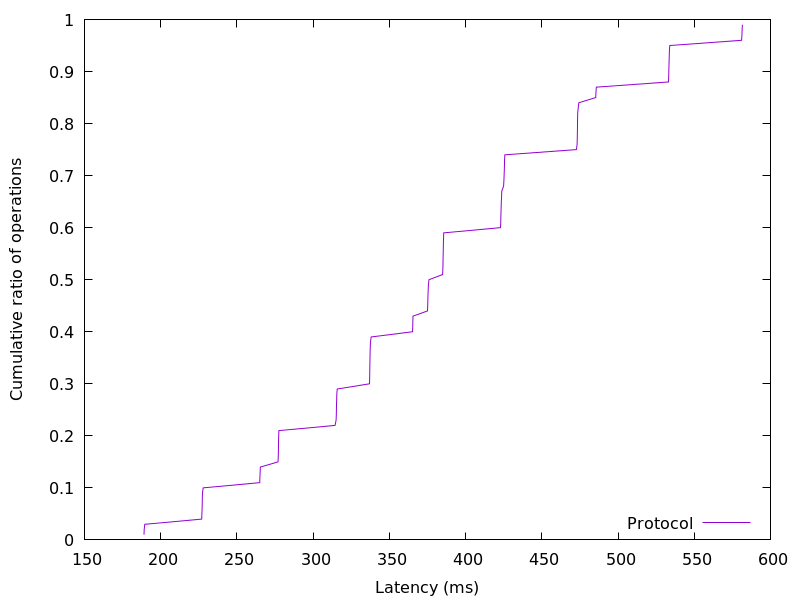

Values plotted in this chart, from the file beside it:
189.051392, 0.01
189.2, 0.02
189.5, 0.03
226.9, 0.04
227, 0.05
227.2, 0.06
227.3, 0.07
227.3, 0.08
227.4, 0.09
227.9, 0.1
265, 0.11
265.1, 0.12
265.3, 0.13
265.4, 0.14
277, 0.15
277.1, 0.16
277.2, 0.17
277.3, 0.18
277.3, 0.19
277.4, 0.2
277.6, 0.21
314.4, 0.22
315.1, 0.23
315.2, 0.24
315.3, 0.25
315.3, 0.26
315.5, 0.27
315.5, 0.28
315.8, 0.29
337, 0.3
337.1, 0.31
337.2, 0.32
337.2, 0.33
337.3, 0.34
337.3, 0.35
337.4, 0.36
337.5, 0.37
337.6, 0.38
338.1, 0.39
365.2, 0.4
365.4, 0.41
365.4, 0.42
365.5, 0.43
375, 0.44
375.2, 0.45
375.3, 0.46
375.3, 0.47
375.5, 0.48
375.6, 0.49
376, 0.5
385, 0.51
385.1, 0.52
385.2, 0.53
385.2, 0.54
385.3, 0.55
385.4, 0.56
385.5, 0.57
385.6, 0.58
385.7, 0.59
422.9, 0.6
423.1, 0.61
... 38 more rows
